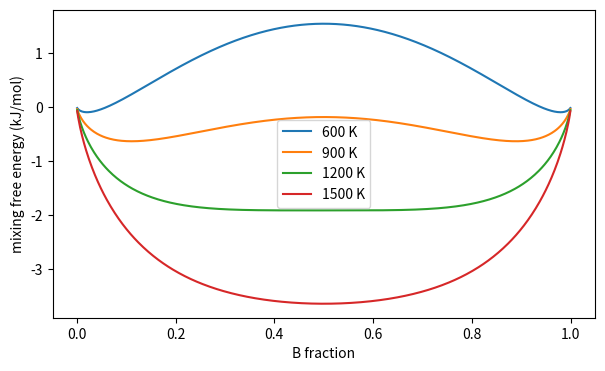
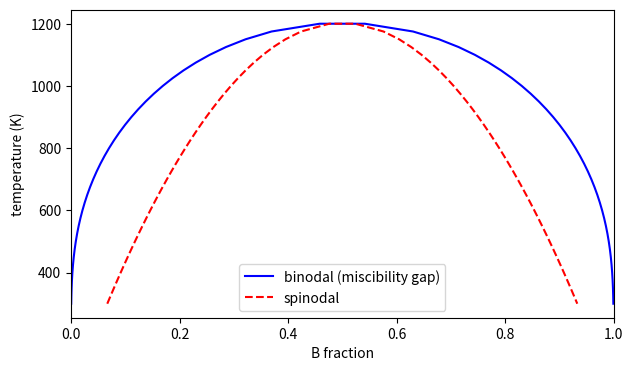

These charts were generated, in order, by the following Python code:
import numpy as np
import matplotlib.pyplot as plt

rng = np.random.default_rng(0)
plt.rcParams['figure.figsize'] = (7, 4)

R = 8.314        # J/(mol K)

def free_energy(x, omega, temperature):
    """정용액(regular solution) 혼합 자유에너지 (J/mol). x 는 B 분율."""
    x = np.clip(x, 1e-9, 1 - 1e-9)
    return omega * x * (1 - x) + R * temperature * (x * np.log(x) + (1 - x) * np.log(1 - x))

omega = 20000.0      # 양수면 같은 원소끼리 뭉치려는 경향
x = np.linspace(0.001, 0.999, 500)
for temperature in (600, 900, 1200, 1500):
    plt.plot(x, free_energy(x, omega, temperature) / 1000, label='%d K' % temperature)
plt.xlabel('B fraction'); plt.ylabel('mixing free energy (kJ/mol)'); plt.legend(); plt.show()
print('임계온도 이론값 omega/2R = %.0f K' % (omega / (2 * R)))

from scipy.optimize import brentq

def spinodal(omega, temperature):
    """d2G/dx2 = 0 인 두 조성 (스피노달)."""
    def curvature(x):
        return -2 * omega + R * temperature * (1 / x + 1 / (1 - x))
    try:
        return brentq(curvature, 1e-6, 0.5), brentq(curvature, 0.5, 1 - 1e-6)
    except ValueError:
        return None

def binodal(omega, temperature):
    """대칭 모형이므로 공통 접선은 x 와 1-x 에서 만납니다."""
    def condition(x):
        # dG/dx(x) == dG/dx(1-x) 는 대칭성으로 자동. 접선이 두 점을 잇는 조건:
        slope = (free_energy(1 - x, omega, temperature) - free_energy(x, omega, temperature)) / (1 - 2 * x)
        derivative = omega * (1 - 2 * x) + R * temperature * np.log(x / (1 - x))
        return derivative - slope
    try:
        x_low = brentq(condition, 1e-8, 0.4999)
        return x_low, 1 - x_low
    except ValueError:
        return None

temperatures = np.arange(300, 1300, 25.0)
bino, spino = [], []
for temperature in temperatures:
    bino.append(binodal(omega, temperature))
    spino.append(spinodal(omega, temperature))

plt.plot([b[0] for b in bino if b] + [b[1] for b in bino if b][::-1],
         list(temperatures[[b is not None for b in bino]]) + list(temperatures[[b is not None for b in bino]])[::-1],
         'b-', label='binodal (miscibility gap)')
plt.plot([s[0] for s in spino if s] + [s[1] for s in spino if s][::-1],
         list(temperatures[[s is not None for s in spino]]) + list(temperatures[[s is not None for s in spino]])[::-1],
         'r--', label='spinodal')
plt.xlabel('B fraction'); plt.ylabel('temperature (K)'); plt.xlim(0, 1); plt.legend(); plt.show()
print('돔 안쪽은 두 상으로 분리되는 영역입니다.')
